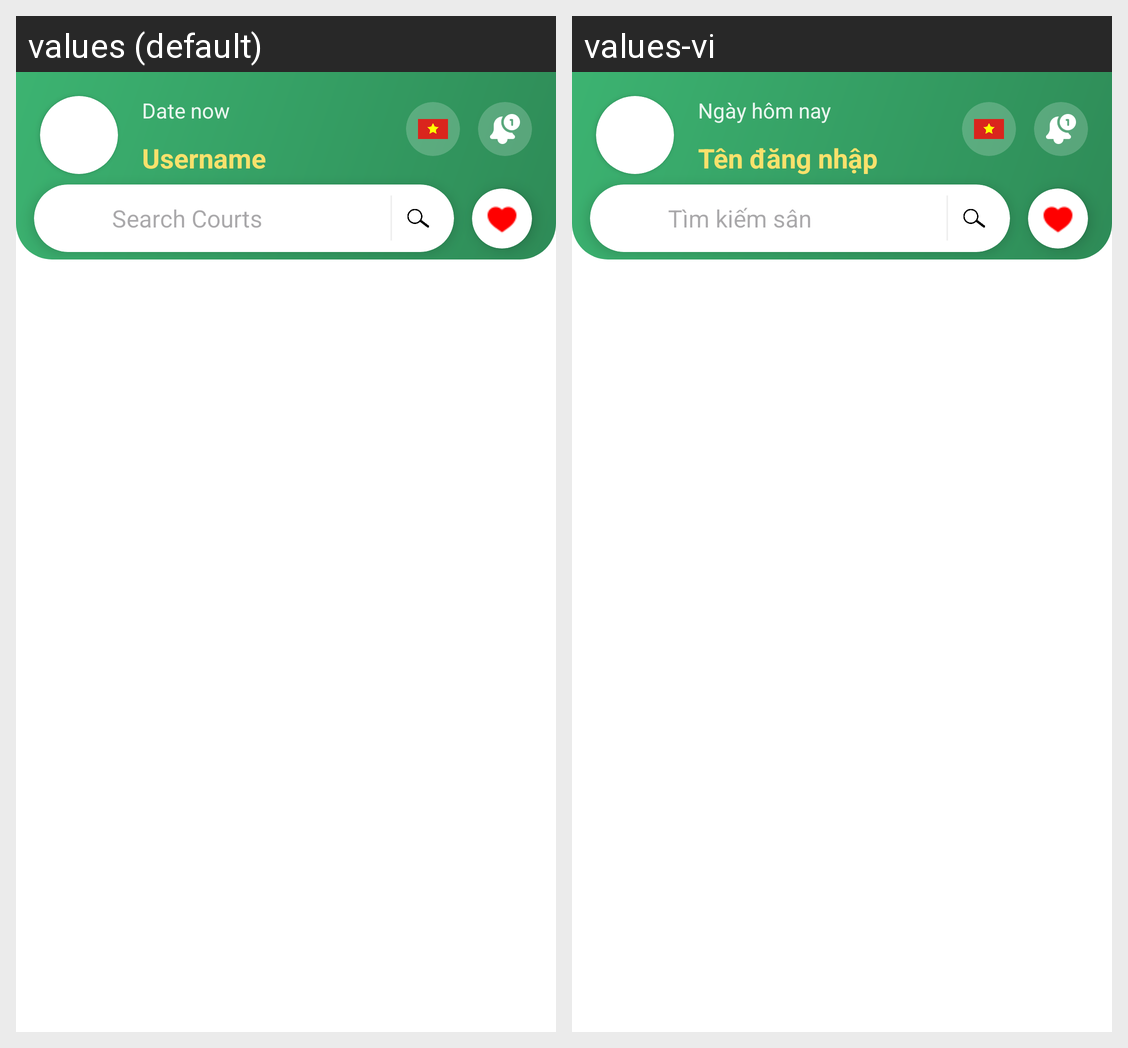

Strings drawn on this Android screen and how each of the app's shown locales translates them:
Android screen res/layout/fragment_courts.xml rendered under 2 locales, left to right: values (default), values-vi. Device: Nexus 5 (rendered at 1080×1920; each locale shown at half size, 540×960, under a caption strip naming it); theme Theme.PickleballCourtManagementSystem.
Strings drawn on this screen, with the default value and each locale's value (text and hints the layout hard-codes, and strings that could not be matched under every locale, appear in the picture but are not listed):

date_now
  values: Date now
  values-vi: Ngày hôm nay

username
  values: Username
  values-vi: Tên đăng nhập

search_court
  values: Search Courts
  values-vi: Tìm kiếm sân
